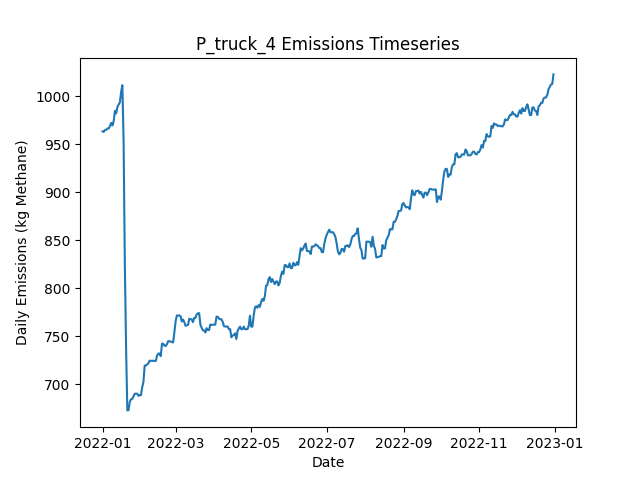

The table this chart was drawn from, first rows:
Date, Daily Emissions (Kg Methane), Daily Mitigable Emissions (Kg Methane), Daily Non-Mitigable Emissions (Kg Methan…, Daily Cost ($), Active Leaks, New Leaks, Leaks Repaired, Leaks Naturally Repaired, Leaks Tagged, Daily Repair Cost ($), Daily Natural Repair Cost ($), truck Deployment Cost ($), truck Sites flagged for Follow-Up, truck Leaks tagged for repair, truck Sites Visited, truck Travel Time (Minutes), truck Survey Time (Minutes), OGI_FU_mdl_high Deployment Cost ($), OGI_FU_mdl_high Sites flagged for Follow…, OGI_FU_mdl_high Leaks tagged for repair, OGI_FU_mdl_high Sites Visited, OGI_FU_mdl_high Travel Time (Minutes), OGI_FU_mdl_high Survey Time (Minutes)
2022-01-01, 963.6, 659.6, 304, 400, 371, 371, 0, 0, 0.00000, 0.00000, 0.00000, 400, 0, , 10, 180, 270, 0.00000, , 0, 0, 0, 0
2022-01-02, 963.1, 659.2, 304, 400, 370, 0, 0, 1, 0.00000, 0.00000, 200, 400, 0, , 1, 20, 30, 0.00000, , 0, 0, 0, 0
2022-01-03, 965.2, 661.9, 303.3, 1000, 370, 1, 0, 0, 10, 0.00000, 0.00000, 0.00000, 9, , 0, 0, 0, 1000, , 10, 3, 120, 360
2022-01-04, 965.2, 661.9, 303.3, 1000, 370, 0, 0, 0, 26, 0.00000, 0.00000, 0.00000, 1, , 0, 0, 0, 1000, , 26, 3, 120, 360
2022-01-05, 966.7, 661.4, 305.3, 1000, 370, 1, 0, 1, 23, 0.00000, 200, 0.00000, 0, , 0, 0, 0, 1000, , 23, 3, 120, 360
2022-01-06, 966.7, 661.4, 305.3, 500, 370, 0, 0, 0, 11, 0.00000, 0.00000, 0.00000, 0, , 0, 0, 0, 500, , 11, 1, 30, 120
2022-01-07, 969.4, 664.1, 305.3, 0.00000, 371, 1, 0, 0, 0.00000, 0.00000, 0.00000, 0.00000, 0, , 0, 0, 0, 0.00000, , 0, 0, 0, 0
2022-01-08, 972.5, 667, 305.5, 0.00000, 374, 3, 0, 0, 0.00000, 0.00000, 0.00000, 0.00000, 0, , 0, 0, 0, 0.00000, , 0, 0, 0, 0
2022-01-09, 969.8, 664.3, 305.5, 0.00000, 373, 0, 0, 1, 0.00000, 0.00000, 200, 0.00000, 0, , 0, 0, 0, 0.00000, , 0, 0, 0, 0
2022-01-10, 974.3, 668.8, 305.5, 0.00000, 374, 1, 0, 0, 0.00000, 0.00000, 0.00000, 0.00000, 0, , 0, 0, 0, 0.00000, , 0, 0, 0, 0
2022-01-11, 985, 680.2, 304.8, 0.00000, 376, 3, 0, 0, 0.00000, 0.00000, 0.00000, 0.00000, 0, , 0, 0, 0, 0.00000, , 0, 0, 0, 0
2022-01-12, 982.3, 677.5, 304.8, 0.00000, 375, 0, 0, 1, 0.00000, 0.00000, 200, 0.00000, 0, , 0, 0, 0, 0.00000, , 0, 0, 0, 0
2022-01-13, 989, 682.2, 306.8, 0.00000, 378, 3, 0, 0, 0.00000, 0.00000, 0.00000, 0.00000, 0, , 0, 0, 0, 0.00000, , 0, 0, 0, 0
2022-01-14, 991.7, 684.9, 306.8, 0.00000, 379, 1, 0, 0, 0.00000, 0.00000, 0.00000, 0.00000, 0, , 0, 0, 0, 0.00000, , 0, 0, 0, 0
2022-01-15, 993.9, 684.9, 309, 0.00000, 381, 2, 0, 0, 0.00000, 0.00000, 0.00000, 0.00000, 0, , 0, 0, 0, 0.00000, , 0, 0, 0, 0
2022-01-16, 1005, 687.6, 317.3, 0.00000, 383, 2, 0, 0, 0.00000, 0.00000, 0.00000, 0.00000, 0, , 0, 0, 0, 0.00000, , 0, 0, 0, 0
2022-01-17, 1012, 694.5, 317.3, 0.00000, 386, 3, 0, 0, 0.00000, 0.00000, 0.00000, 0.00000, 0, , 0, 0, 0, 0.00000, , 0, 0, 0, 0
2022-01-18, 953.2, 635.9, 317.3, 1800, 376, 1, 9, 2, 0.00000, 1800, 400, 0.00000, 0, , 0, 0, 0, 0.00000, , 0, 0, 0, 0
2022-01-19, 824.7, 499.2, 325.5, 5200, 351, 1, 26, 0, 0.00000, 5200, 0.00000, 0.00000, 0, , 0, 0, 0, 0.00000, , 0, 0, 0, 0
2022-01-20, 737.8, 412.3, 325.5, 3000, 338, 2, 15, 0, 0.00000, 3000, 0.00000, 0.00000, 0, , 0, 0, 0, 0.00000, , 0, 0, 0, 0
2022-01-21, 672.8, 347.2, 325.5, 1800, 330, 2, 9, 1, 0.00000, 1800, 200, 0.00000, 0, , 0, 0, 0, 0.00000, , 0, 0, 0, 0
2022-01-22, 673, 347.5, 325.5, 0.00000, 330, 1, 0, 1, 0.00000, 0.00000, 200, 0.00000, 0, , 0, 0, 0, 0.00000, , 0, 0, 0, 0
2022-01-23, 681.7, 356.2, 325.5, 0.00000, 332, 2, 0, 0, 0.00000, 0.00000, 0.00000, 0.00000, 0, , 0, 0, 0, 0.00000, , 0, 0, 0, 0
2022-01-24, 684.4, 356.2, 328.2, 0.00000, 334, 2, 0, 0, 0.00000, 0.00000, 0.00000, 0.00000, 0, , 0, 0, 0, 0.00000, , 0, 0, 0, 0
2022-01-25, 684.8, 356, 328.8, 0.00000, 334, 2, 0, 2, 0.00000, 0.00000, 400, 0.00000, 0, , 0, 0, 0, 0.00000, , 0, 0, 0, 0
2022-01-26, 687.5, 358.6, 328.8, 0.00000, 335, 1, 0, 0, 0.00000, 0.00000, 0.00000, 0.00000, 0, , 0, 0, 0, 0.00000, , 0, 0, 0, 0
2022-01-27, 690.2, 361.3, 328.8, 0.00000, 336, 1, 0, 0, 0.00000, 0.00000, 0.00000, 0.00000, 0, , 0, 0, 0, 0.00000, , 0, 0, 0, 0
2022-01-28, 690.2, 361.3, 328.8, 0.00000, 336, 0, 0, 0, 0.00000, 0.00000, 0.00000, 0.00000, 0, , 0, 0, 0, 0.00000, , 0, 0, 0, 0
2022-01-29, 690.2, 361.3, 328.8, 0.00000, 336, 0, 0, 0, 0.00000, 0.00000, 0.00000, 0.00000, 0, , 0, 0, 0, 0.00000, , 0, 0, 0, 0
2022-01-30, 687.9, 367.4, 320.6, 0.00000, 336, 1, 0, 0, 0.00000, 0.00000, 0.00000, 0.00000, 0, , 0, 0, 0, 0.00000, , 0, 0, 0, 0
2022-01-31, 688.8, 367.4, 321.5, 0.00000, 338, 2, 0, 0, 0.00000, 0.00000, 0.00000, 0.00000, 0, , 0, 0, 0, 0.00000, , 0, 0, 0, 0
2022-02-01, 688.6, 367.1, 321.5, 0.00000, 337, 0, 0, 1, 0.00000, 0.00000, 200, 0.00000, 0, , 0, 0, 0, 0.00000, , 0, 0, 0, 0
2022-02-02, 696.9, 375.4, 321.5, 0.00000, 338, 2, 0, 1, 0.00000, 0.00000, 200, 0.00000, 0, , 0, 0, 0, 0.00000, , 0, 0, 0, 0
2022-02-03, 702.2, 380.8, 321.5, 0.00000, 340, 2, 0, 0, 0.00000, 0.00000, 0.00000, 0.00000, 0, , 0, 0, 0, 0.00000, , 0, 0, 0, 0
2022-02-04, 719.4, 389.7, 329.7, 0.00000, 343, 3, 0, 0, 0.00000, 0.00000, 0.00000, 0.00000, 0, , 0, 0, 0, 0.00000, , 0, 0, 0, 0
2022-02-05, 719.7, 389.9, 329.7, 0.00000, 344, 1, 0, 0, 0.00000, 0.00000, 0.00000, 0.00000, 0, , 0, 0, 0, 0.00000, , 0, 0, 0, 0
2022-02-06, 720.6, 392.8, 327.8, 0.00000, 345, 2, 0, 0, 0.00000, 0.00000, 0.00000, 0.00000, 0, , 0, 0, 0, 0.00000, , 0, 0, 0, 0
2022-02-07, 722, 395.5, 326.5, 0.00000, 346, 3, 0, 1, 0.00000, 0.00000, 200, 0.00000, 0, , 0, 0, 0, 0.00000, , 0, 0, 0, 0
2022-02-08, 724.6, 398.2, 326.5, 0.00000, 347, 1, 0, 0, 0.00000, 0.00000, 0.00000, 0.00000, 0, , 0, 0, 0, 0.00000, , 0, 0, 0, 0
2022-02-09, 724.4, 398.2, 326.2, 0.00000, 346, 0, 0, 0, 0.00000, 0.00000, 0.00000, 0.00000, 0, , 0, 0, 0, 0.00000, , 0, 0, 0, 0
2022-02-10, 724.4, 398.2, 326.2, 0.00000, 346, 0, 0, 0, 0.00000, 0.00000, 0.00000, 0.00000, 0, , 0, 0, 0, 0.00000, , 0, 0, 0, 0
2022-02-11, 724.6, 398.4, 326.2, 0.00000, 347, 2, 0, 1, 0.00000, 0.00000, 200, 0.00000, 0, , 0, 0, 0, 0.00000, , 0, 0, 0, 0
2022-02-12, 724.2, 398.4, 325.8, 0.00000, 346, 0, 0, 0, 0.00000, 0.00000, 0.00000, 0.00000, 0, , 0, 0, 0, 0.00000, , 0, 0, 0, 0
2022-02-13, 724.4, 398.6, 325.8, 0.00000, 347, 1, 0, 0, 0.00000, 0.00000, 0.00000, 0.00000, 0, , 0, 0, 0, 0.00000, , 0, 0, 0, 0
2022-02-14, 729.8, 404, 325.8, 0.00000, 349, 2, 0, 0, 0.00000, 0.00000, 0.00000, 0.00000, 0, , 0, 0, 0, 0.00000, , 0, 0, 0, 0
2022-02-15, 732, 406.2, 325.8, 0.00000, 349, 1, 0, 1, 0.00000, 0.00000, 200, 0.00000, 0, , 0, 0, 0, 0.00000, , 0, 0, 0, 0
2022-02-16, 732, 406.2, 325.8, 0.00000, 349, 1, 0, 1, 0.00000, 0.00000, 200, 0.00000, 0, , 0, 0, 0, 0.00000, , 0, 0, 0, 0
2022-02-17, 729.3, 403.8, 325.6, 0.00000, 348, 1, 0, 1, 0.00000, 0.00000, 200, 0.00000, 0, , 0, 0, 0, 0.00000, , 0, 0, 0, 0
2022-02-18, 742.3, 406.5, 335.8, 0.00000, 351, 4, 0, 1, 0.00000, 0.00000, 200, 0.00000, 0, , 0, 0, 0, 0.00000, , 0, 0, 0, 0
2022-02-19, 742.3, 406.5, 335.8, 0.00000, 351, 0, 0, 0, 0.00000, 0.00000, 0.00000, 0.00000, 0, , 0, 0, 0, 0.00000, , 0, 0, 0, 0
2022-02-20, 740.3, 406.5, 333.8, 0.00000, 350, 0, 0, 0, 0.00000, 0.00000, 0.00000, 0.00000, 0, , 0, 0, 0, 0.00000, , 0, 0, 0, 0
2022-02-21, 739.8, 406.2, 333.6, 0.00000, 348, 0, 0, 1, 0.00000, 0.00000, 200, 0.00000, 0, , 0, 0, 0, 0.00000, , 0, 0, 0, 0
2022-02-22, 741.8, 406.2, 335.6, 0.00000, 349, 2, 0, 1, 0.00000, 0.00000, 200, 0.00000, 0, , 0, 0, 0, 0.00000, , 0, 0, 0, 0
2022-02-23, 744.9, 409.1, 335.8, 0.00000, 352, 3, 0, 0, 0.00000, 0.00000, 0.00000, 0.00000, 0, , 0, 0, 0, 0.00000, , 0, 0, 0, 0
2022-02-24, 744.9, 409.1, 335.8, 0.00000, 352, 0, 0, 0, 0.00000, 0.00000, 0.00000, 0.00000, 0, , 0, 0, 0, 0.00000, , 0, 0, 0, 0
2022-02-25, 744.5, 409.1, 335.4, 0.00000, 351, 0, 0, 0, 0.00000, 0.00000, 0.00000, 0.00000, 0, , 0, 0, 0, 0.00000, , 0, 0, 0, 0
2022-02-26, 744, 409.1, 334.9, 0.00000, 350, 0, 0, 0, 0.00000, 0.00000, 0.00000, 0.00000, 0, , 0, 0, 0, 0.00000, , 0, 0, 0, 0
2022-02-27, 743.6, 409.1, 334.5, 0.00000, 349, 0, 0, 0, 0.00000, 0.00000, 0.00000, 0.00000, 0, , 0, 0, 0, 0.00000, , 0, 0, 0, 0
2022-02-28, 754.6, 411.8, 342.7, 0.00000, 351, 2, 0, 0, 0.00000, 0.00000, 0.00000, 0.00000, 0, , 0, 0, 0, 0.00000, , 0, 0, 0, 0
2022-03-01, 765.7, 411.8, 353.9, 0.00000, 354, 3, 0, 0, 0.00000, 0.00000, 0.00000, 0.00000, 0, , 0, 0, 0, 0.00000, , 0, 0, 0, 0
... 305 more rows
